Image classification data set "processed" (chahoseong/banana-classifier on GitHub). Class labels (4): dispose, overripe, ripe, unripe.

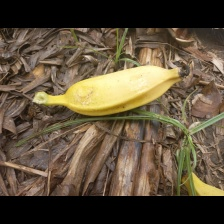
Label: ripe

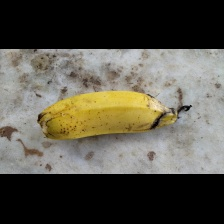
Label: ripe

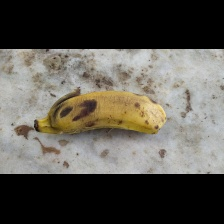
Label: dispose

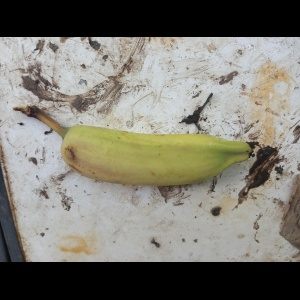
Label: unripe

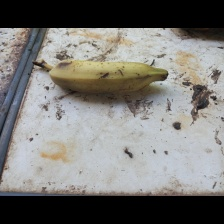
Label: overripe

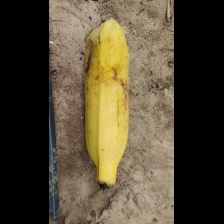
Label: ripe
